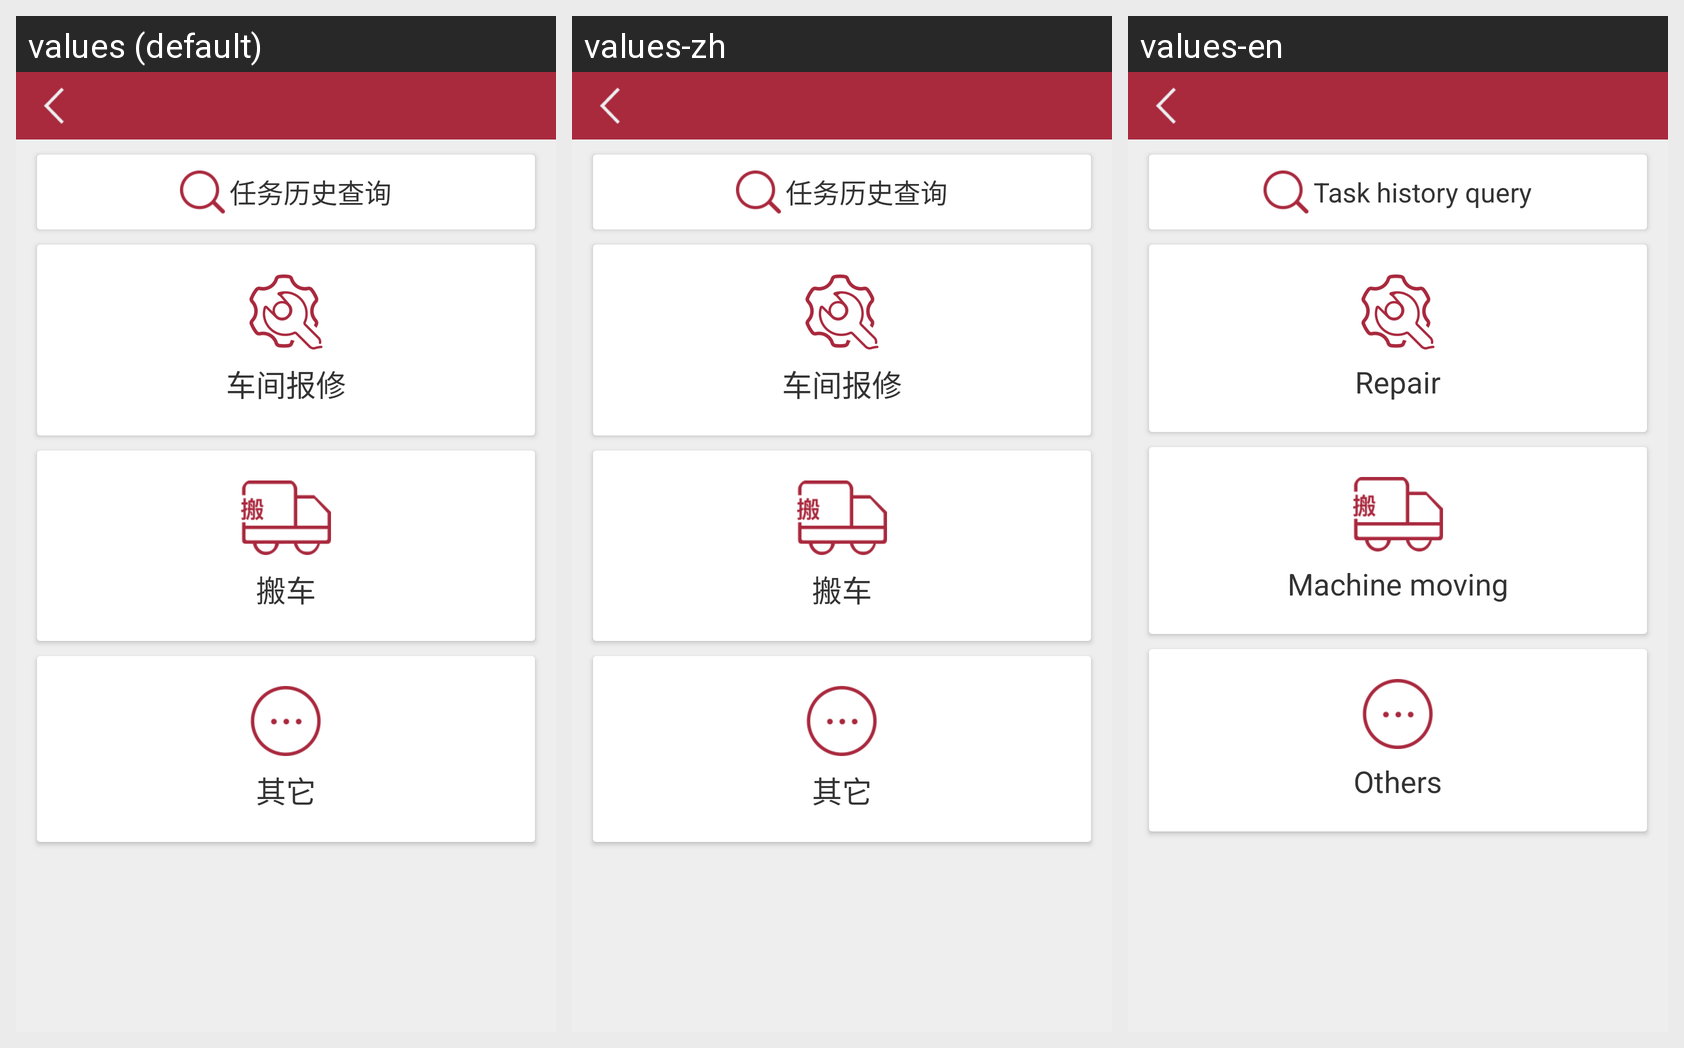

Here is an Android app screen in its default locale and in the app's own translations. Write out the translated-string differences for the strings that appear on this screen.
Android screen res/layout/activity_machine.xml rendered under 3 locales, left to right: values (default), values-zh, values-en. Device: Nexus 5 (rendered at 1080×1920; each locale shown at half size, 540×960, under a caption strip naming it); theme AppTheme.
Strings drawn on this screen, with the default value and each locale's value (text and hints the layout hard-codes, and strings that could not be matched under every locale, appear in the picture but are not listed):

task_history_query
  values: 任务历史查询
  values-zh: 任务历史查询  [not translated; the default value is used]
  values-en: Task history query

repair
  values: 车间报修
  values-zh: 车间报修  [not translated; the default value is used]
  values-en: Repair

move_car
  values: 搬车
  values-zh: 搬车  [not translated; the default value is used]
  values-en: Machine moving

other
  values: 其它
  values-zh: 其它  [not translated; the default value is used]
  values-en: Others
